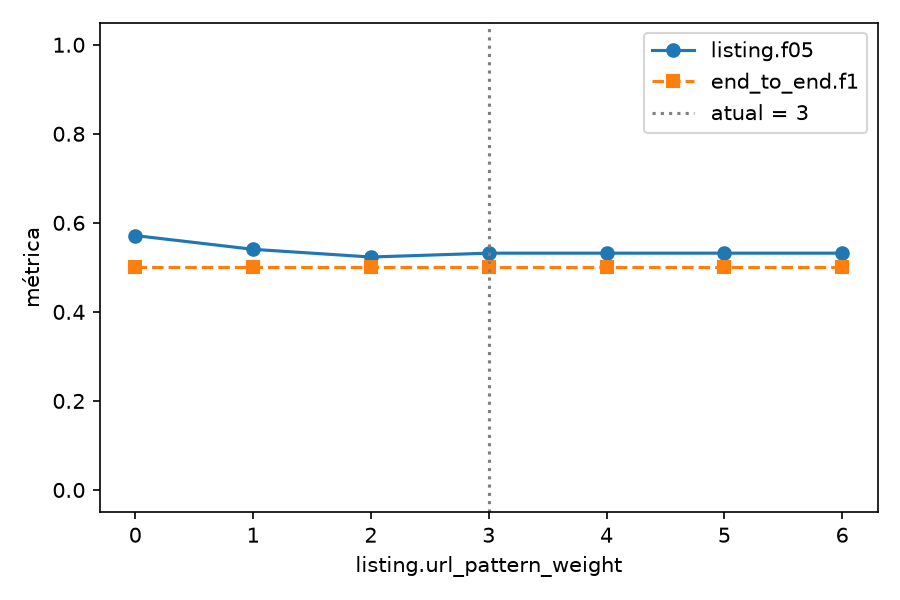

Source data for this figure (header and first rows):
value, listing.n, listing.tp, listing.fp, listing.fn, listing.precision, listing.recall, listing.f05, listing.f1, listing.f2, relevance.n, relevance.tp, relevance.fp, relevance.fn, relevance.precision, relevance.recall, relevance.f05, relevance.f1, relevance.f2, deadline_exists.n, deadline_exists.tp, deadline_exists.fp, deadline_exists.fn, deadline_exists.precision
0, 47, 8, 5, 10, 0.6154, 0.4444, 0.5714, 0.5161, 0.4706, 47, 27, 15, 0, 0.6429, 1.0, 0.6923, 0.7826, 0.9, 20, 14, 1, 5, 0.9333
1, 47, 8, 6, 10, 0.5714, 0.4444, 0.5405, 0.5, 0.4651, 47, 27, 15, 0, 0.6429, 1.0, 0.6923, 0.7826, 0.9, 20, 14, 1, 5, 0.9333
2, 47, 9, 8, 9, 0.5294, 0.5, 0.5233, 0.5143, 0.5056, 47, 27, 15, 0, 0.6429, 1.0, 0.6923, 0.7826, 0.9, 20, 14, 1, 5, 0.9333
3, 47, 10, 9, 8, 0.5263, 0.5556, 0.5319, 0.5405, 0.5495, 47, 27, 15, 0, 0.6429, 1.0, 0.6923, 0.7826, 0.9, 20, 14, 1, 5, 0.9333
4, 47, 10, 9, 8, 0.5263, 0.5556, 0.5319, 0.5405, 0.5495, 47, 27, 15, 0, 0.6429, 1.0, 0.6923, 0.7826, 0.9, 20, 14, 1, 5, 0.9333
5, 47, 10, 9, 8, 0.5263, 0.5556, 0.5319, 0.5405, 0.5495, 47, 27, 15, 0, 0.6429, 1.0, 0.6923, 0.7826, 0.9, 20, 14, 1, 5, 0.9333
6, 47, 10, 9, 8, 0.5263, 0.5556, 0.5319, 0.5405, 0.5495, 47, 27, 15, 0, 0.6429, 1.0, 0.6923, 0.7826, 0.9, 20, 14, 1, 5, 0.9333
